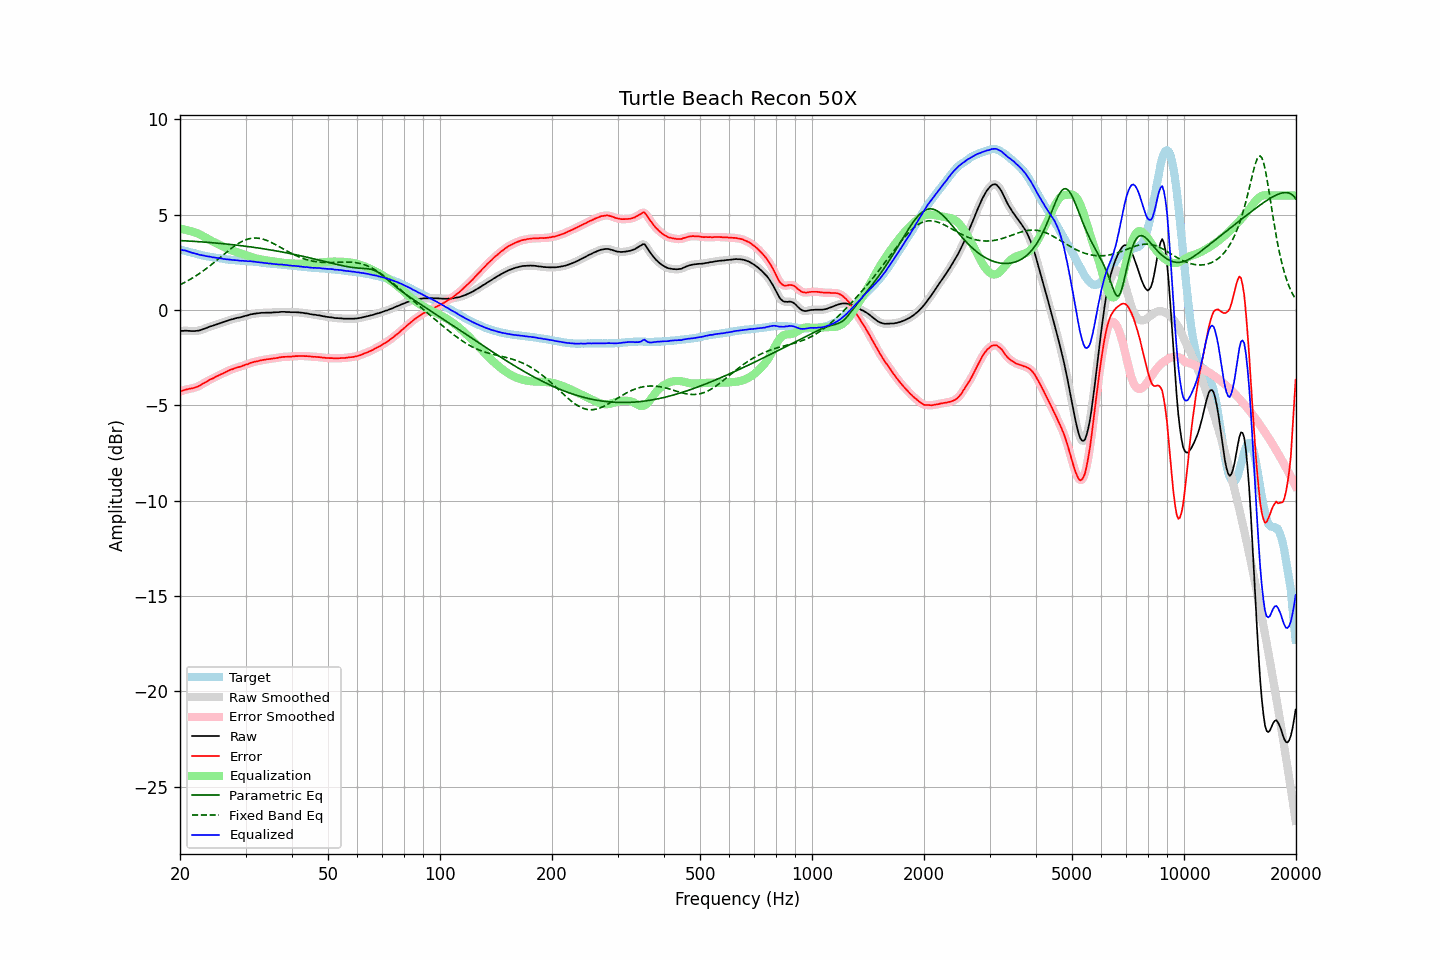

The table this chart was drawn from, first rows:
frequency, raw, error, smoothed, error_smoothed, equalization, parametric_eq, fixed_band_eq, equalized_raw, equalized_smoothed, target
20.00, -1.11, -4.28, -1.11, -4.29, 4.26, 3.64, 1.32, 3.15, 3.15, 3.17
20.20, -1.10, -4.25, -1.10, -4.25, 4.25, 3.63, 1.36, 3.15, 3.15, 3.15
20.40, -1.10, -4.22, -1.10, -4.22, 4.23, 3.63, 1.40, 3.13, 3.13, 3.12
20.61, -1.09, -4.19, -1.09, -4.20, 4.21, 3.62, 1.45, 3.12, 3.12, 3.10
20.81, -1.09, -4.17, -1.09, -4.17, 4.19, 3.62, 1.49, 3.10, 3.10, 3.08
21.02, -1.10, -4.15, -1.10, -4.15, 4.17, 3.62, 1.54, 3.07, 3.07, 3.05
21.23, -1.10, -4.13, -1.10, -4.14, 4.14, 3.61, 1.59, 3.04, 3.04, 3.03
21.44, -1.11, -4.12, -1.11, -4.12, 4.12, 3.60, 1.64, 3.01, 3.01, 3.01
21.66, -1.11, -4.10, -1.11, -4.10, 4.10, 3.60, 1.69, 2.99, 2.99, 2.99
21.87, -1.11, -4.08, -1.11, -4.08, 4.07, 3.59, 1.74, 2.96, 2.97, 2.97
22.09, -1.10, -4.05, -1.10, -4.05, 4.05, 3.59, 1.79, 2.95, 2.94, 2.95
22.31, -1.09, -4.02, -1.09, -4.02, 4.01, 3.58, 1.85, 2.92, 2.92, 2.93
22.54, -1.08, -3.98, -1.07, -3.98, 3.97, 3.58, 1.90, 2.89, 2.90, 2.90
22.76, -1.05, -3.93, -1.05, -3.93, 3.93, 3.57, 1.96, 2.88, 2.88, 2.88
22.99, -1.02, -3.88, -1.02, -3.88, 3.89, 3.56, 2.02, 2.86, 2.86, 2.86
23.22, -0.99, -3.83, -0.99, -3.83, 3.84, 3.56, 2.08, 2.85, 2.85, 2.84
23.45, -0.96, -3.79, -0.96, -3.79, 3.79, 3.55, 2.14, 2.83, 2.83, 2.83
23.69, -0.93, -3.74, -0.93, -3.74, 3.74, 3.55, 2.21, 2.81, 2.82, 2.81
23.92, -0.89, -3.69, -0.89, -3.69, 3.69, 3.54, 2.27, 2.80, 2.80, 2.80
24.16, -0.86, -3.64, -0.86, -3.65, 3.65, 3.53, 2.34, 2.79, 2.78, 2.78
24.40, -0.84, -3.61, -0.84, -3.60, 3.60, 3.53, 2.41, 2.76, 2.77, 2.77
24.65, -0.81, -3.57, -0.81, -3.56, 3.56, 3.52, 2.47, 2.75, 2.75, 2.76
24.89, -0.78, -3.52, -0.78, -3.52, 3.52, 3.51, 2.54, 2.74, 2.74, 2.74
25.14, -0.75, -3.48, -0.75, -3.48, 3.48, 3.50, 2.61, 2.73, 2.73, 2.73
25.39, -0.72, -3.44, -0.72, -3.43, 3.44, 3.50, 2.68, 2.72, 2.72, 2.72
25.65, -0.69, -3.40, -0.69, -3.40, 3.40, 3.49, 2.75, 2.71, 2.71, 2.71
25.91, -0.66, -3.36, -0.66, -3.36, 3.35, 3.48, 2.82, 2.69, 2.69, 2.70
26.16, -0.64, -3.32, -0.64, -3.32, 3.31, 3.47, 2.89, 2.67, 2.68, 2.68
26.43, -0.61, -3.27, -0.61, -3.28, 3.27, 3.46, 2.96, 2.66, 2.66, 2.66
26.69, -0.58, -3.23, -0.58, -3.23, 3.23, 3.45, 3.03, 2.65, 2.65, 2.65
26.96, -0.55, -3.19, -0.55, -3.19, 3.20, 3.45, 3.10, 2.65, 2.65, 2.64
27.23, -0.52, -3.15, -0.52, -3.16, 3.16, 3.44, 3.17, 2.64, 2.64, 2.63
27.50, -0.50, -3.12, -0.50, -3.12, 3.13, 3.43, 3.23, 2.63, 2.63, 2.62
27.77, -0.48, -3.10, -0.48, -3.09, 3.09, 3.42, 3.30, 2.61, 2.62, 2.62
28.05, -0.45, -3.06, -0.45, -3.06, 3.06, 3.41, 3.36, 2.61, 2.61, 2.61
28.33, -0.43, -3.03, -0.43, -3.03, 3.04, 3.40, 3.42, 2.61, 2.61, 2.60
28.62, -0.41, -3.01, -0.41, -3.01, 3.01, 3.39, 3.47, 2.60, 2.60, 2.60
28.90, -0.40, -2.99, -0.40, -2.99, 2.98, 3.38, 3.52, 2.58, 2.59, 2.59
29.19, -0.38, -2.97, -0.38, -2.96, 2.96, 3.37, 3.57, 2.58, 2.58, 2.59
29.48, -0.35, -2.93, -0.35, -2.93, 2.93, 3.36, 3.61, 2.58, 2.58, 2.58
29.78, -0.33, -2.90, -0.33, -2.90, 2.90, 3.35, 3.65, 2.57, 2.57, 2.57
30.08, -0.30, -2.86, -0.31, -2.87, 2.87, 3.34, 3.68, 2.57, 2.56, 2.56
30.38, -0.29, -2.85, -0.28, -2.84, 2.84, 3.33, 3.71, 2.55, 2.56, 2.56
30.68, -0.26, -2.81, -0.26, -2.81, 2.81, 3.32, 3.73, 2.55, 2.55, 2.55
30.99, -0.23, -2.77, -0.24, -2.78, 2.78, 3.30, 3.75, 2.55, 2.55, 2.54
31.30, -0.22, -2.76, -0.22, -2.75, 2.76, 3.29, 3.76, 2.54, 2.54, 2.54
31.61, -0.20, -2.73, -0.20, -2.73, 2.73, 3.28, 3.77, 2.53, 2.53, 2.53
31.93, -0.19, -2.71, -0.19, -2.71, 2.71, 3.27, 3.77, 2.52, 2.52, 2.52
32.24, -0.18, -2.69, -0.18, -2.69, 2.69, 3.26, 3.77, 2.51, 2.51, 2.52
32.57, -0.17, -2.67, -0.17, -2.67, 2.67, 3.24, 3.76, 2.50, 2.50, 2.50
32.89, -0.16, -2.65, -0.16, -2.65, 2.65, 3.23, 3.74, 2.49, 2.49, 2.49
33.22, -0.15, -2.63, -0.15, -2.63, 2.64, 3.22, 3.73, 2.49, 2.48, 2.48
33.55, -0.15, -2.62, -0.15, -2.62, 2.62, 3.21, 3.70, 2.47, 2.47, 2.47
33.89, -0.15, -2.61, -0.15, -2.60, 2.61, 3.19, 3.67, 2.46, 2.46, 2.46
34.23, -0.14, -2.59, -0.14, -2.59, 2.59, 3.18, 3.64, 2.45, 2.45, 2.45
34.57, -0.14, -2.58, -0.14, -2.58, 2.58, 3.17, 3.61, 2.44, 2.44, 2.44
34.92, -0.14, -2.57, -0.14, -2.57, 2.57, 3.15, 3.57, 2.43, 2.43, 2.43
35.27, -0.14, -2.56, -0.14, -2.56, 2.56, 3.14, 3.53, 2.42, 2.42, 2.42
35.62, -0.13, -2.55, -0.13, -2.55, 2.55, 3.12, 3.49, 2.42, 2.41, 2.42
35.97, -0.13, -2.54, -0.13, -2.54, 2.53, 3.11, 3.44, 2.40, 2.40, 2.41
... 635 more rows
